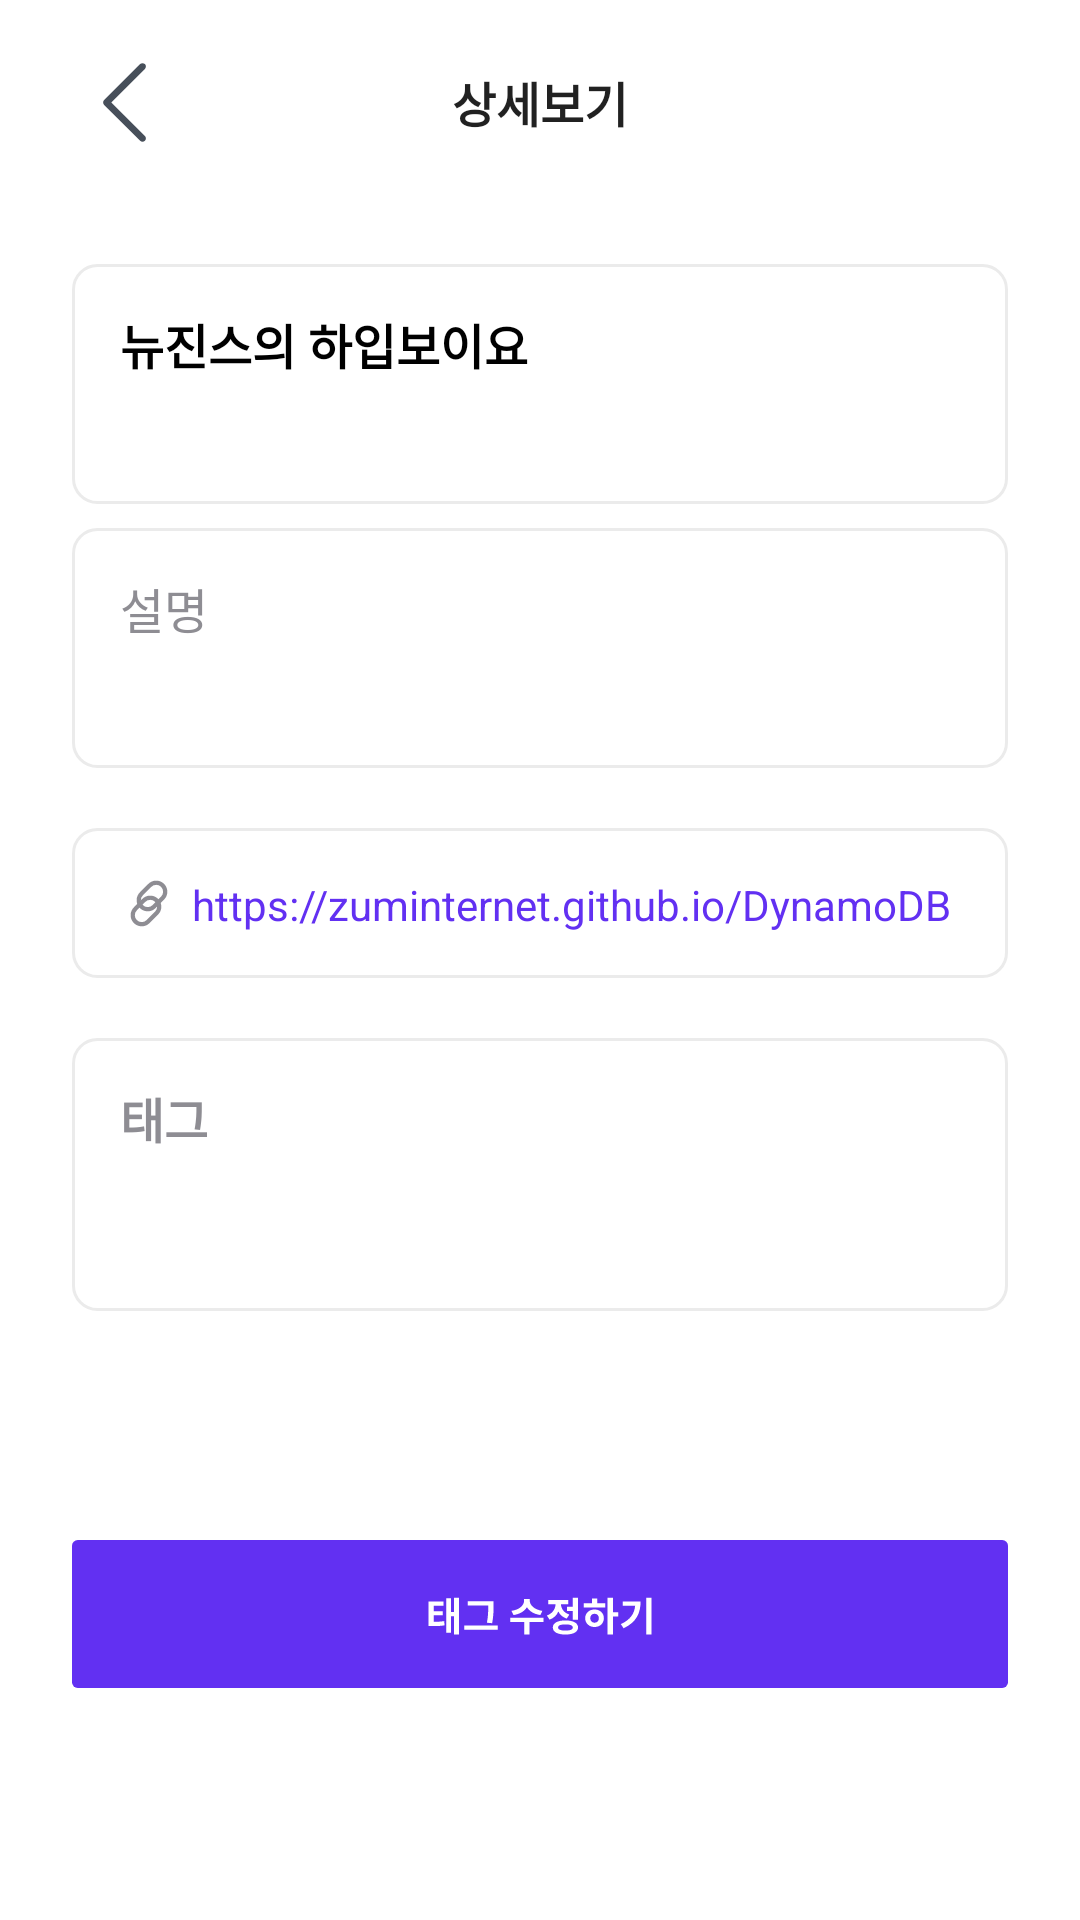

Layout XML and referenced resources for this Android screen:
<!-- AndroidManifest.xml: application theme Theme.Hook -->
<!-- res/layout/activity_url_hook_detail.xml -->
<?xml version="1.0" encoding="utf-8"?>
<androidx.constraintlayout.widget.ConstraintLayout xmlns:android="http://schemas.android.com/apk/res/android"
    xmlns:app="http://schemas.android.com/apk/res-auto"
    xmlns:tools="http://schemas.android.com/tools"
    android:layout_width="match_parent"
    android:layout_height="match_parent"
    android:background="@color/white"
    android:paddingStart="24dp"
    android:paddingEnd="24dp"
    tools:context=".view.UrlHookDetailActivity"
    tools:ignore="MissingDefaultResource">


    <com.google.android.material.appbar.MaterialToolbar
        android:id="@+id/toolbar_url_hook_detail"
        android:layout_width="0dp"
        android:layout_height="68dp"
        app:layout_constraintEnd_toEndOf="parent"
        app:layout_constraintStart_toStartOf="parent"
        app:layout_constraintTop_toTopOf="parent"
        app:title="상세보기"
        app:titleCentered="true"
        app:titleTextAppearance="@style/AppTexTitle.S16" />

    <ImageView
        android:id="@+id/iv_appbar_url_hook_detail_back_button"
        android:layout_width="35dp"
        android:layout_height="35dp"
        android:src="@drawable/ic_arrow_back"
        app:layout_constraintBottom_toBottomOf="@id/toolbar_url_hook_detail"
        app:layout_constraintStart_toStartOf="@id/toolbar_url_hook_detail"
        app:layout_constraintTop_toTopOf="parent" />

    <TextView
        android:id="@+id/tv_url_title"
        android:layout_width="match_parent"
        android:layout_height="80dp"
        android:layout_marginTop="20dp"
        android:background="@drawable/textview_detail_border"
        android:paddingStart="16dp"
        android:paddingTop="15dp"
        android:paddingEnd="16dp"
        android:paddingBottom="15dp"
        android:text="뉴진스의 하입보이요"
        android:textAppearance="@style/AppTextPrimary.S16"
        android:textColor="@color/black"
        android:textStyle="bold"
        app:layout_constraintEnd_toEndOf="parent"
        app:layout_constraintStart_toStartOf="parent"
        app:layout_constraintTop_toBottomOf="@id/toolbar_url_hook_detail" />

    <TextView
        android:id="@+id/tv_url_description"
        android:layout_width="match_parent"
        android:layout_height="80dp"
        android:layout_marginTop="8dp"
        android:background="@drawable/textview_detail_border"
        android:paddingStart="16dp"
        android:paddingTop="15dp"
        android:paddingEnd="16dp"
        android:paddingBottom="15dp"
        android:text="설명"
        android:textAppearance="@style/AppTextPrimary.S16"
        android:textColor="@color/gray_300"
        app:layout_constraintEnd_toEndOf="parent"
        app:layout_constraintStart_toStartOf="parent"
        app:layout_constraintTop_toBottomOf="@id/tv_url_title" />


    <View
        android:id="@+id/container_url_link"
        android:layout_width="match_parent"
        android:layout_height="50dp"
        android:layout_marginTop="20dp"
        android:background="@drawable/textview_detail_border"
        android:paddingStart="16dp"
        android:paddingTop="15dp"
        android:paddingEnd="16dp"
        android:paddingBottom="15dp"
        app:layout_constraintEnd_toEndOf="parent"
        app:layout_constraintStart_toStartOf="parent"
        app:layout_constraintTop_toBottomOf="@id/tv_url_description" />

    <TextView
        android:id="@+id/tv_url_link"
        android:layout_width="match_parent"
        android:layout_height="18dp"
        android:layout_marginStart="40dp"
        android:layout_marginEnd="16dp"
        android:text="https://zuminternet.github.io/DynamoDB아녕하셔요아녕ㅇ안야시"
        android:textAppearance="@style/AppTextPrimary.S14"
        android:textColor="@color/purple"
        app:layout_constraintBottom_toBottomOf="@id/container_url_link"
        app:layout_constraintEnd_toEndOf="@id/container_url_link"
        app:layout_constraintStart_toStartOf="@id/container_url_link"
        app:layout_constraintTop_toTopOf="@id/container_url_link" />


    <ImageView
        android:id="@+id/iv_url_link"
        android:layout_width="20dp"
        android:layout_height="20dp"
        android:layout_marginStart="16dp"
        android:layout_marginEnd="16dp"
        android:contentDescription="@string/description_link"
        android:src="@drawable/ic_link"
        android:textAppearance="@style/AppTextPrimary.S14"
        android:textColor="@color/purple"
        app:layout_constraintBottom_toBottomOf="@id/container_url_link"
        app:layout_constraintStart_toStartOf="@id/container_url_link"
        app:layout_constraintTop_toTopOf="@id/container_url_link" />


    <TextView
        android:id="@+id/container_tag"
        android:layout_width="match_parent"
        android:layout_height="91dp"
        android:layout_marginTop="20dp"
        android:background="@drawable/textview_detail_border"
        android:paddingStart="16dp"
        android:paddingTop="15dp"
        android:paddingEnd="16dp"
        android:paddingBottom="15dp"
        android:text="@string/label_url_hook_detail_tag"
        android:textAppearance="@style/AppTexTitle.S16"
        android:textColor="@color/gray_300"
        app:layout_constraintEnd_toEndOf="parent"
        app:layout_constraintStart_toStartOf="parent"
        app:layout_constraintTop_toBottomOf="@id/container_url_link" />


    <ImageView
        android:id="@+id/iv_save_change"
        android:layout_width="wrap_content"
        android:layout_height="wrap_content"
        android:layout_marginBottom="76dp"
        android:contentDescription="@string/description_save_changes"
        android:src="@drawable/ic_save_changes"
        app:layout_constraintBottom_toBottomOf="parent"
        app:layout_constraintEnd_toEndOf="parent"
        app:layout_constraintHorizontal_bias="0.444"
        app:layout_constraintStart_toStartOf="parent" />


</androidx.constraintlayout.widget.ConstraintLayout>
<!-- resources referenced by this layout -->
<resources>
  <color name="black">#FF000000</color>
  <color name="gray_300">#8E8D93</color>
  <color name="purple">#6230F2</color>
  <color name="white">#FFFFFFFF</color>
  <!-- drawable ic_arrow_back (drawable) -->
  <vector xmlns:android="http://schemas.android.com/apk/res/android"
      android:width="24dp"
      android:height="24dp"
      android:viewportWidth="24"
      android:viewportHeight="24">
      <path
          android:fillColor="@color/gray_700"
          android:fillType="evenOdd"
          android:pathData="M16.665,3.225C16.965,3.525 16.965,4.015 16.665,4.315L8.985,11.995L16.665,19.675C16.965,19.975 16.965,20.465 16.665,20.765C16.365,21.065 15.875,21.065 15.575,20.765L7.345,12.545C7.045,12.245 7.045,11.755 7.345,11.455L15.565,3.225C15.865,2.925 16.355,2.925 16.655,3.225H16.665Z" />
  </vector>
  <!-- drawable ic_link (drawable) -->
  <vector xmlns:android="http://schemas.android.com/apk/res/android"
      android:width="20dp"
      android:height="20dp"
      android:viewportWidth="20"
      android:viewportHeight="20">
      <path
          android:fillColor="#00000000"
          android:pathData="M14.192,4.121L14.192,4.121A3,3 0,0 1,14.192 8.364L11.363,11.192A3,3 130.152,0 1,7.121 11.192L7.121,11.192A3,3 92.865,0 1,7.121 6.95L9.949,4.121A3,3 0,0 1,14.192 4.121z"
          android:strokeWidth="1.4"
          android:strokeColor="#8E8D93" />
      <path
          android:fillColor="#00000000"
          android:pathData="M12.192,9.121L12.192,9.121A3,3 0,0 1,12.192 13.364L9.363,16.192A3,3 76.815,0 1,5.121 16.192L5.121,16.192A3,3 70.935,0 1,5.121 11.95L7.949,9.121A3,3 83.168,0 1,12.192 9.121z"
          android:strokeWidth="1.4"
          android:strokeColor="#8E8D93" />
  </vector>
  <!-- drawable ic_save_changes: vector/xml drawable (drawable, 2395 chars, omitted) -->
  <!-- drawable textview_detail_border (drawable) -->
  <?xml version="1.0" encoding="utf-8"?>
  <layer-list xmlns:android="http://schemas.android.com/apk/res/android">
  
      <item>
          <shape android:shape="rectangle">
              <stroke
                  android:width="1dp"
                  android:color="@color/gray_100" />
              <solid android:color="#FFFFFFFF" />
              <corners android:radius="8dp" />
          </shape>
      </item>
  </layer-list>
  <string name="description_link">링크</string>
  <string name="description_save_changes">태그 수정하기</string>
  <string name="label_url_hook_detail_tag">태그</string>
  <style name="AppTexTitle.S16">
          <item name="android:textColor">@color/gray_700</item>
          <item name="android:textSize">16sp</item>
      </style>
  <style name="AppTextPrimary.S14">
          <item name="fontFamily">@font/notosan_r</item>
          <item name="android:textSize">14sp</item>
      </style>
  <style name="AppTextPrimary.S16">
          <item name="fontFamily">@font/notosan_r</item>
          <item name="android:textSize">16sp</item>
      </style>
  <style name="Theme.Hook" parent="Base.Theme.Hook" />
  <color name="gray_700">#474F5A</color>
  <color name="gray_100">#EBEBEB</color>
  <style name="Base.Theme.Hook" parent="Theme.MaterialComponents.Light">
          <item name="fontFamily">@font/notosan_r</item>
          <item name="windowNoTitle">true</item>
          <item name="android:windowLightStatusBar">false</item>
          <item name="android:statusBarColor">@color/gray_300</item>
          <item name="colorAccent">@color/purple</item>
      </style>
</resources>
